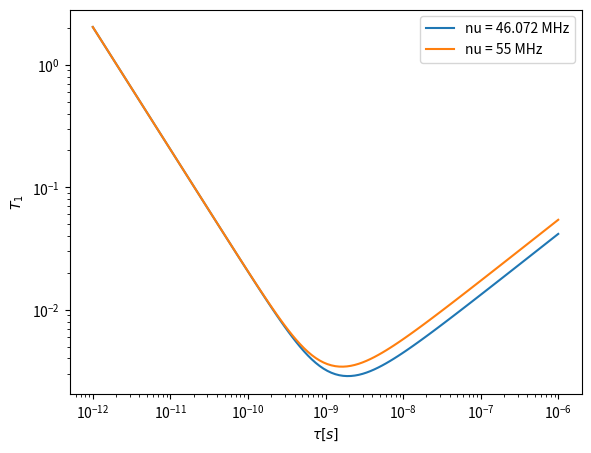

The matplotlib source for this figure: (Note: this script raises an exception after producing the figure.)
#!/usr/bin/python
#import glob
#import re
import itertools
import numpy as np
#import scipy as sp
#from scipy.optimize import curve_fit
import matplotlib.cm as cm
import matplotlib.pyplot as plt
#from matplotlib.widgets import Slider, Button, CheckButtons
def J_debye(omega,tau):
	return (tau/(1+(omega*tau)))
def J_cd(omega,tau_cd,beta=1):
	a=omega*tau_cd
	return (np.sin(beta*np.arctan(a))/(omega*(1+a**2)**(beta/2.)))
def R1_DD(omega,tau,K_dd,beta=1):
	return K_dd*(J_cd(omega,tau,beta)+4*J_cd(2*omega,tau,beta))
def R1_ges(omega,tau,K_dd,delta_sigma,beta=1):
	return R1_DD(omega,tau,K_dd,beta)+R1_CSA(omega,tau,delta_sigma,beta)
def Susz(omega,tau,K_dd,delta_sigma,beta=1):
	return K_dd*(omega*J_cd(omega,tau,beta)+4*omega*J_cd(2*omega,tau,beta))+0.3*omega**3*delta_sigma**2*J_cd(omega,tau,beta)
delta_sigma_ppm=220e-6# dies ist eine konstante groesse angegeben in ppm diese zahl bezieht sich auf nu = 47.262 MHz und kommt aus der Diplomarbeit von Daniel Bock Seite 28
nu=np.logspace(1.5,12.2,120)
nu=[121.49e6,40e6]
K_DDs=np.logspace(1,10,5)
plt.ion()
plt.figure(1)
rateax=plt.axes([0.15,0.1,0.80,0.8])
plt.xscale('log')
plt.yscale('log')
plt.xlabel(r'$\tau [s]$')
plt.ylabel(r'$T_1$')
#alpha=np.linspace(0,1,10)
tau=taurot=np.logspace(-12,-6,120)
#x=np.linspace(0.01,10,1e3)
#ax.plot(x,susz(x))
#plt.draw()
#plt.show()
#i = raw_input('next')
#for t in tau:
#	ax.plot(nu,R1_ges(nu,t,K_DDs[1],delta_sigma_ppm),label='tau ='+str(t)+'K_DD = 1e'+str(np.log10(K_DDs[1])),alpha=(np.log10(K_DDs[1])-2)/10,color=colors.next())
t1dd=[1/R1_DD(46.072e6*2*np.pi,t/0.5,3*np.pi**2/10*(182e3)**2,0.5) for t in tau]
rateax.plot(tau,t1dd,label='nu = 46.072 MHz')
t1dd=[1/R1_DD(55e6*2*np.pi,t/0.5,3*np.pi**2/10*(182e3)**2,0.5) for t in tau]
rateax.plot(tau,t1dd,label='nu = 55 MHz')
#	rateax.plot(nu,R1_CSA(nu,tau[i],delta_sigma_ppm),label='csa',alpha=0.4)
#	rateax.plot(nu,R1_DD(nu,tau[i],K_DDs[1]),label='dd',alpha=0.4)
#x=np.logspace(-3.0,1.5,200,10)
#ax.plot(x,J_debye(x,1),label=r'$\tau =1$, $\beta=1$')
#ax.plot(x,J_debye(x,2),label=r'$\tau =2$, $\beta=1$')
#ax.plot(x,J_cd(x,5,0.2),label=r'$\tau =4$, $\beta=0.3$')
rateax.legend()
plt.show()

#suszax.plot(tau,Susz(nu[1]*2*np.pi,tau,K_DDs[1],delta_sigma_ppm,1),color=c[i])
i=raw_input('ente')
